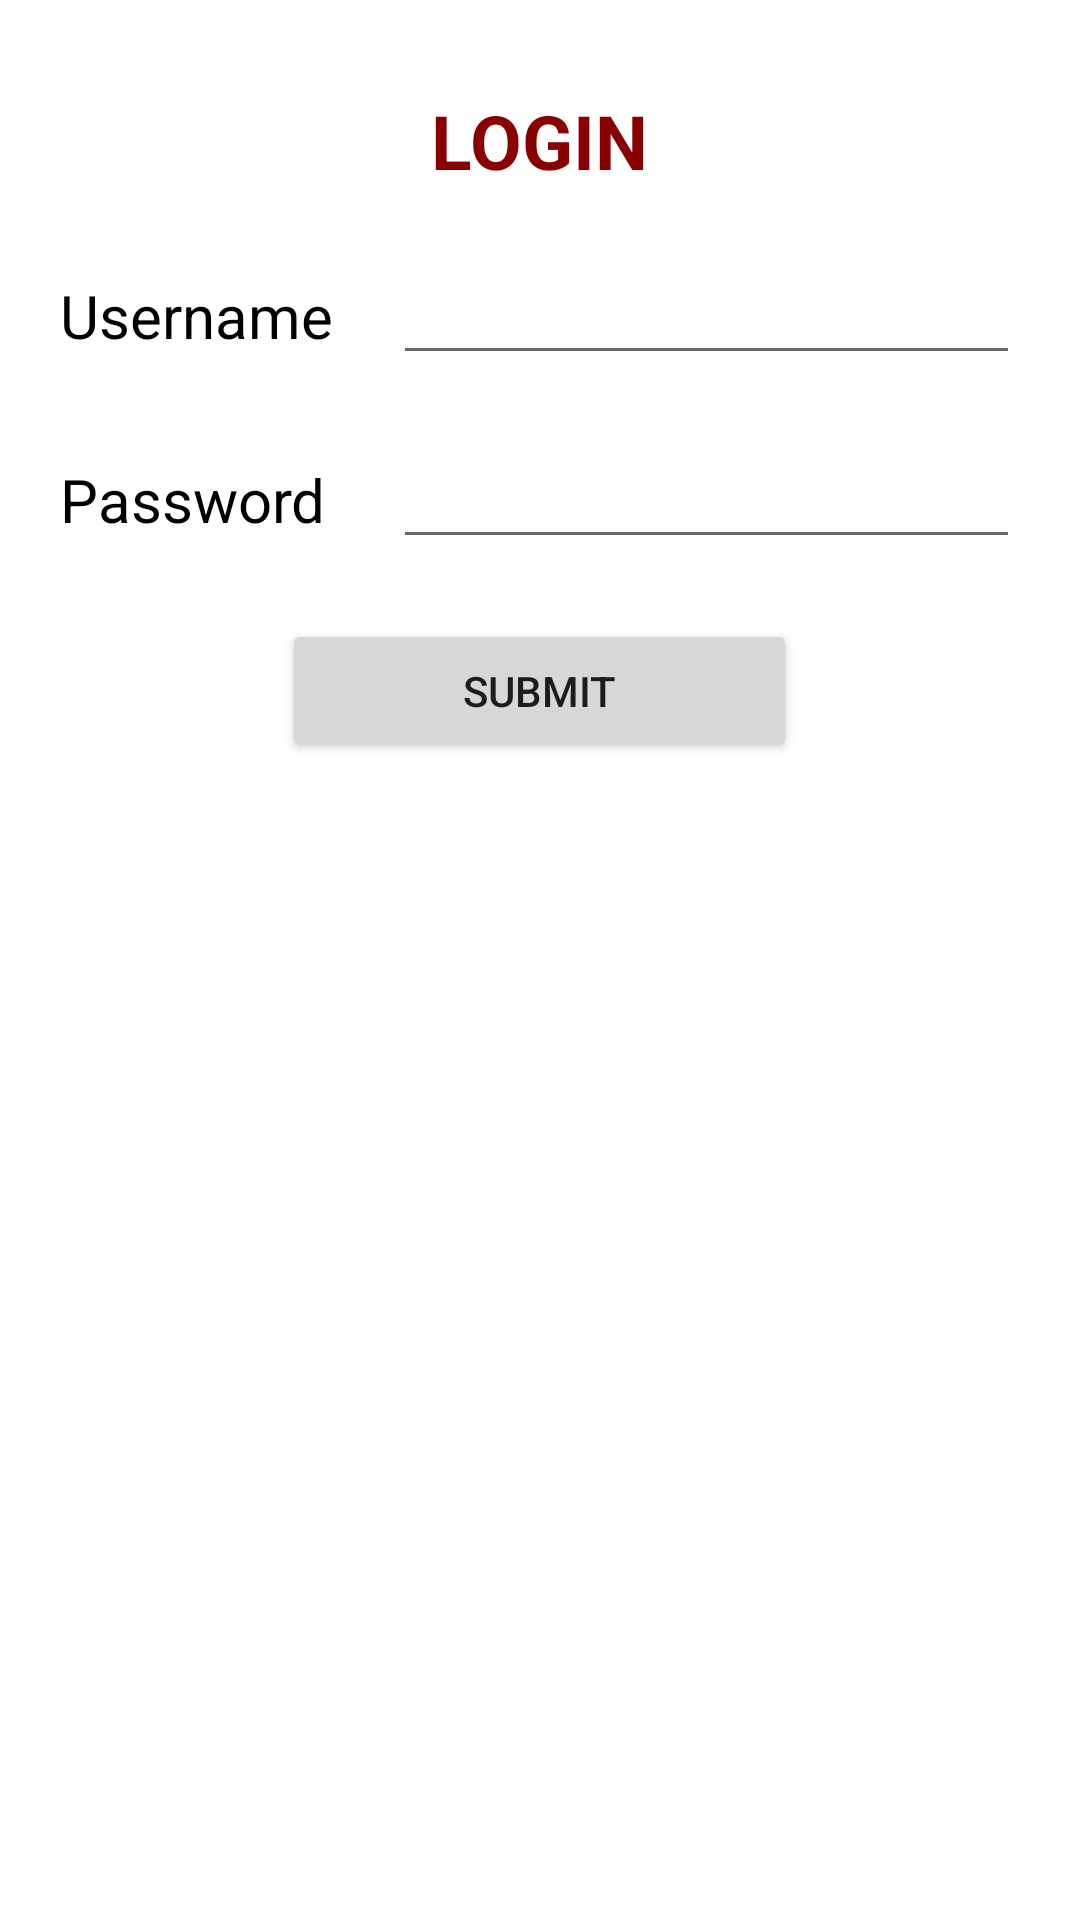

Layout XML and referenced resources for this Android screen:
<!-- AndroidManifest.xml: application theme Theme.TableLayout -->
<!-- res/layout/activity_main.xml -->
<?xml version="1.0" encoding="utf-8"?>
<TableLayout
    xmlns:android="http://schemas.android.com/apk/res/android"
    xmlns:app="http://schemas.android.com/apk/res-auto"
    xmlns:tools="http://schemas.android.com/tools"
    android:layout_width="fill_parent"
    android:layout_height="fill_parent"
    tools:context=".MainActivity">
    <TableRow
        android:paddingTop="10dp"
        android:gravity="center"
        android:layout_marginTop="20dp">
    <TextView
        android:id="@+id/status"
        android:layout_width="wrap_content"
        android:layout_gravity="center"
        android:layout_span="2"
        android:text="@string/login"
        android:textColor="#890000"
        android:textSize="25sp"
        android:textStyle="bold"/>
    </TableRow>
    <TableRow
        android:layout_marginTop="20dip">
        <TextView
            android:layout_width="wrap_content"
            android:text="Username"
            android:textSize="20sp"
            android:textColor="#000000"
            android:layout_marginLeft="20dip"
            >
        </TextView>
        <EditText
            android:id="@+id/username"
            android:layout_height="wrap_content"
            android:layout_marginLeft="20dip"
            android:layout_marginRight="20dip"
            android:layout_weight="1"
            >
        </EditText>
    </TableRow>
    <TableRow
        android:layout_marginTop="20dip">
        <TextView
            android:layout_width="wrap_content"
            android:text="Password"
            android:textSize="20sp"
            android:textColor="#000000"
            android:layout_marginLeft="20dip"
            >
        </TextView>
        <EditText
            android:id="@+id/password"
            android:layout_height="wrap_content"
            android:layout_marginLeft="20dip"
            android:layout_marginRight="20dip"
            android:layout_weight="1"
            >
        </EditText>
    </TableRow>
    <TableRow
        android:gravity="center"
        android:layout_marginTop="20dip"
        >
        <Button
            android:text="SUBMIT"
            android:clickable="true"
            android:layout_width="wrap_content"
            android:layout_height="wrap_content"
            android:id="@+id/save"
            android:layout_span="2"
            >

        </Button>

    </TableRow>
</TableLayout>
<!-- resources referenced by this layout -->
<resources>
  <string name="login">LOGIN</string>
  <style name="Theme.TableLayout" parent="Theme.MaterialComponents.DayNight.DarkActionBar">
          
          <item name="colorPrimary">@color/colorPrimary</item>
          <item name="colorPrimaryVariant">@color/purple_700</item>
          <item name="colorOnPrimary">@color/white</item>
          
          <item name="colorSecondary">@color/colorPrimaryDark</item>
          <item name="colorSecondaryVariant">@color/teal_700</item>
          <item name="colorOnSecondary">@color/black</item>
          
          <item name="android:statusBarColor" tools:targetApi="l">?attr/colorAccent</item>
          
      </style>
  <color name="colorPrimary">#F50057</color>
  <color name="purple_700">#FF3700B3</color>
  <color name="white">#FFFFFFFF</color>
  <color name="colorPrimaryDark">#C51162</color>
  <color name="teal_700">#FF018786</color>
  <color name="black">#FF000000</color>
</resources>
